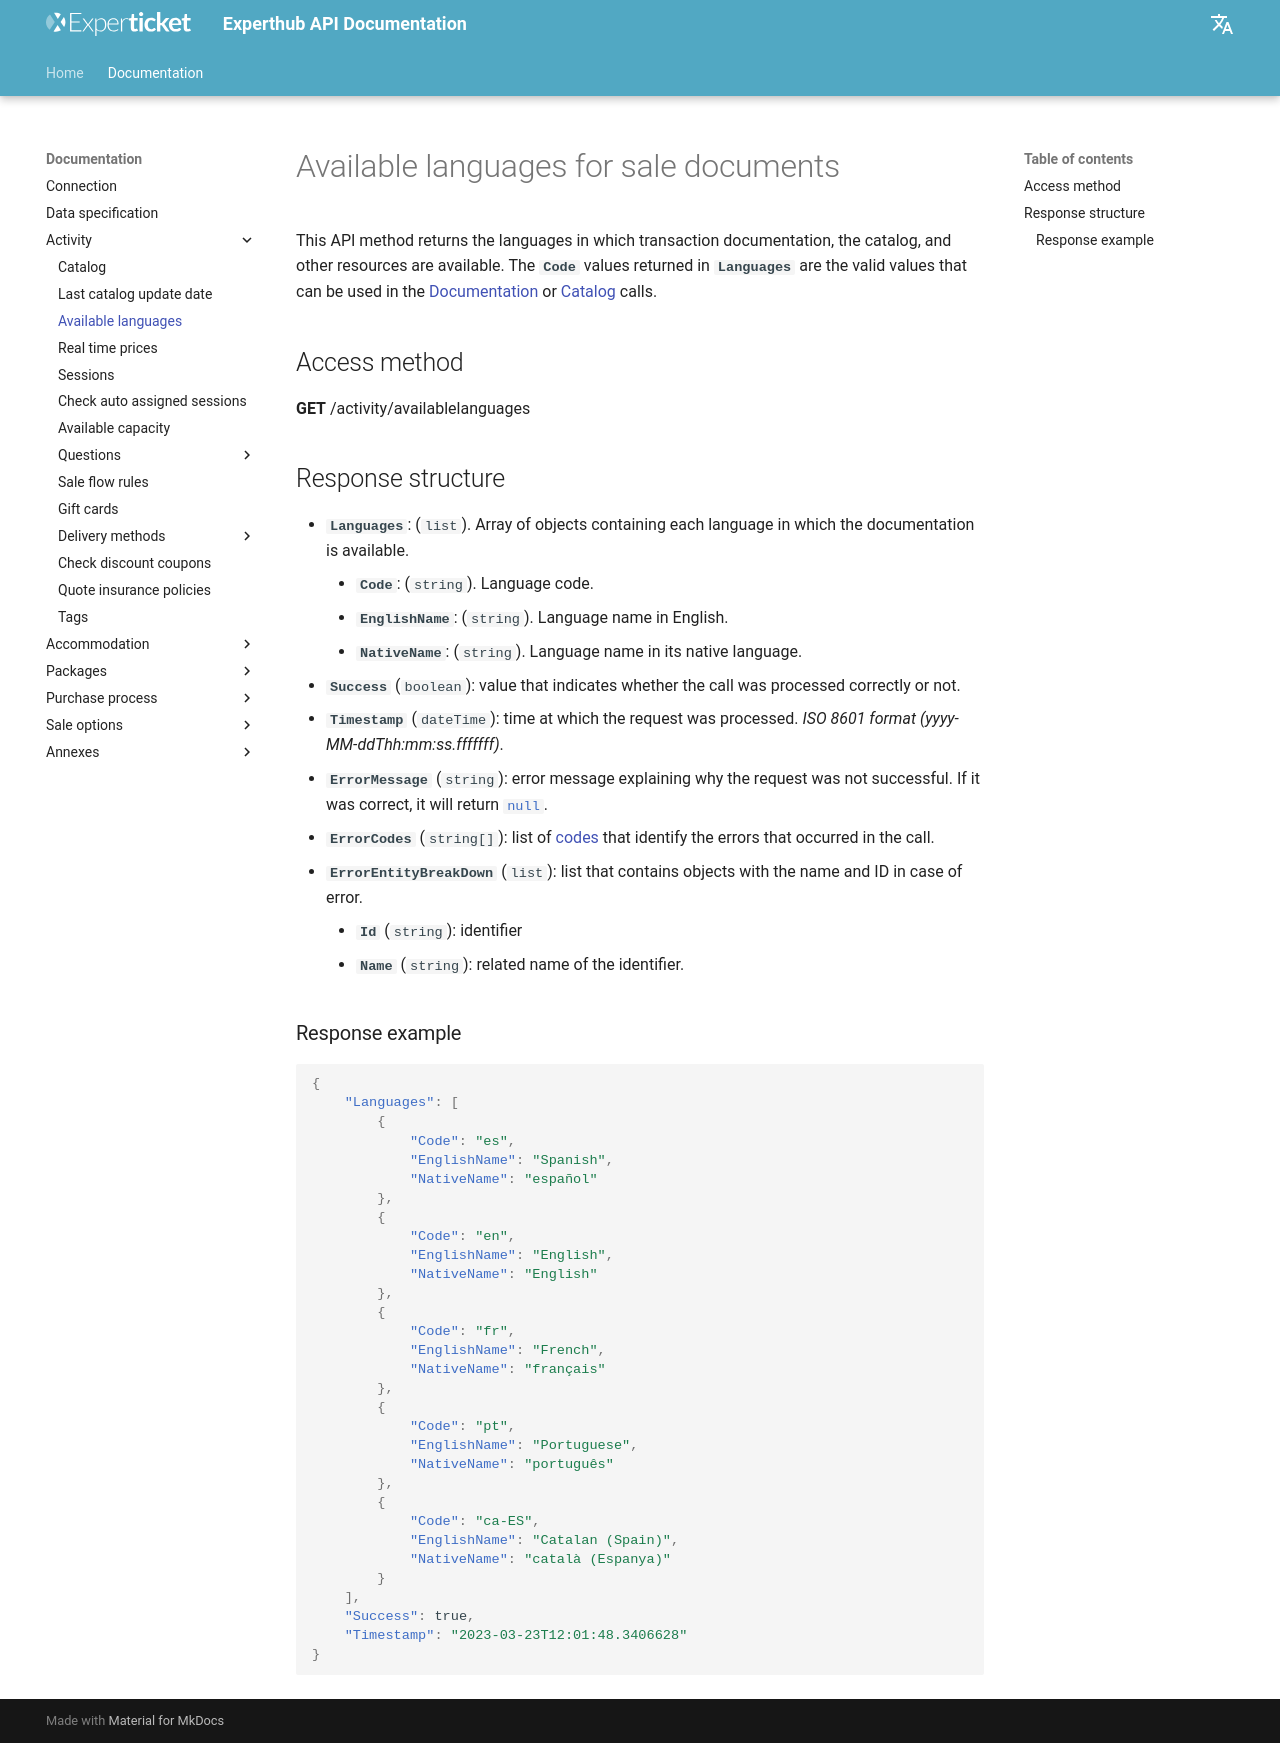

repository: Experticket/experthubApiDocs · page: en/docs/activity/availableLanguages/index.html · generator: mkdocs

# Available languages for sale documents

This API method returns the languages in which transaction documentation, the catalog, and other resources are available. The **`Code`** values returned in **`Languages`** are the valid values that can be used in the [Documentation](../shoppingCart/documentation.md) or [Catalog](catalog.md) calls.

## Access method

**GET** /activity/availablelanguages

## Response structure

- **`Languages`**: (`list`). Array of objects containing each language in which the documentation is available.
    - **`Code`**: (`string`). Language code.
    - **`EnglishName`**: (`string`). Language name in English.
    - **`NativeName`**: (`string`). Language name in its native language.
--8<-- "includes/responseBaseDocumentation.en.md"

### Response example

--8<-- "includes/examples/activity/availableLanguagesResponseExamples.md"
